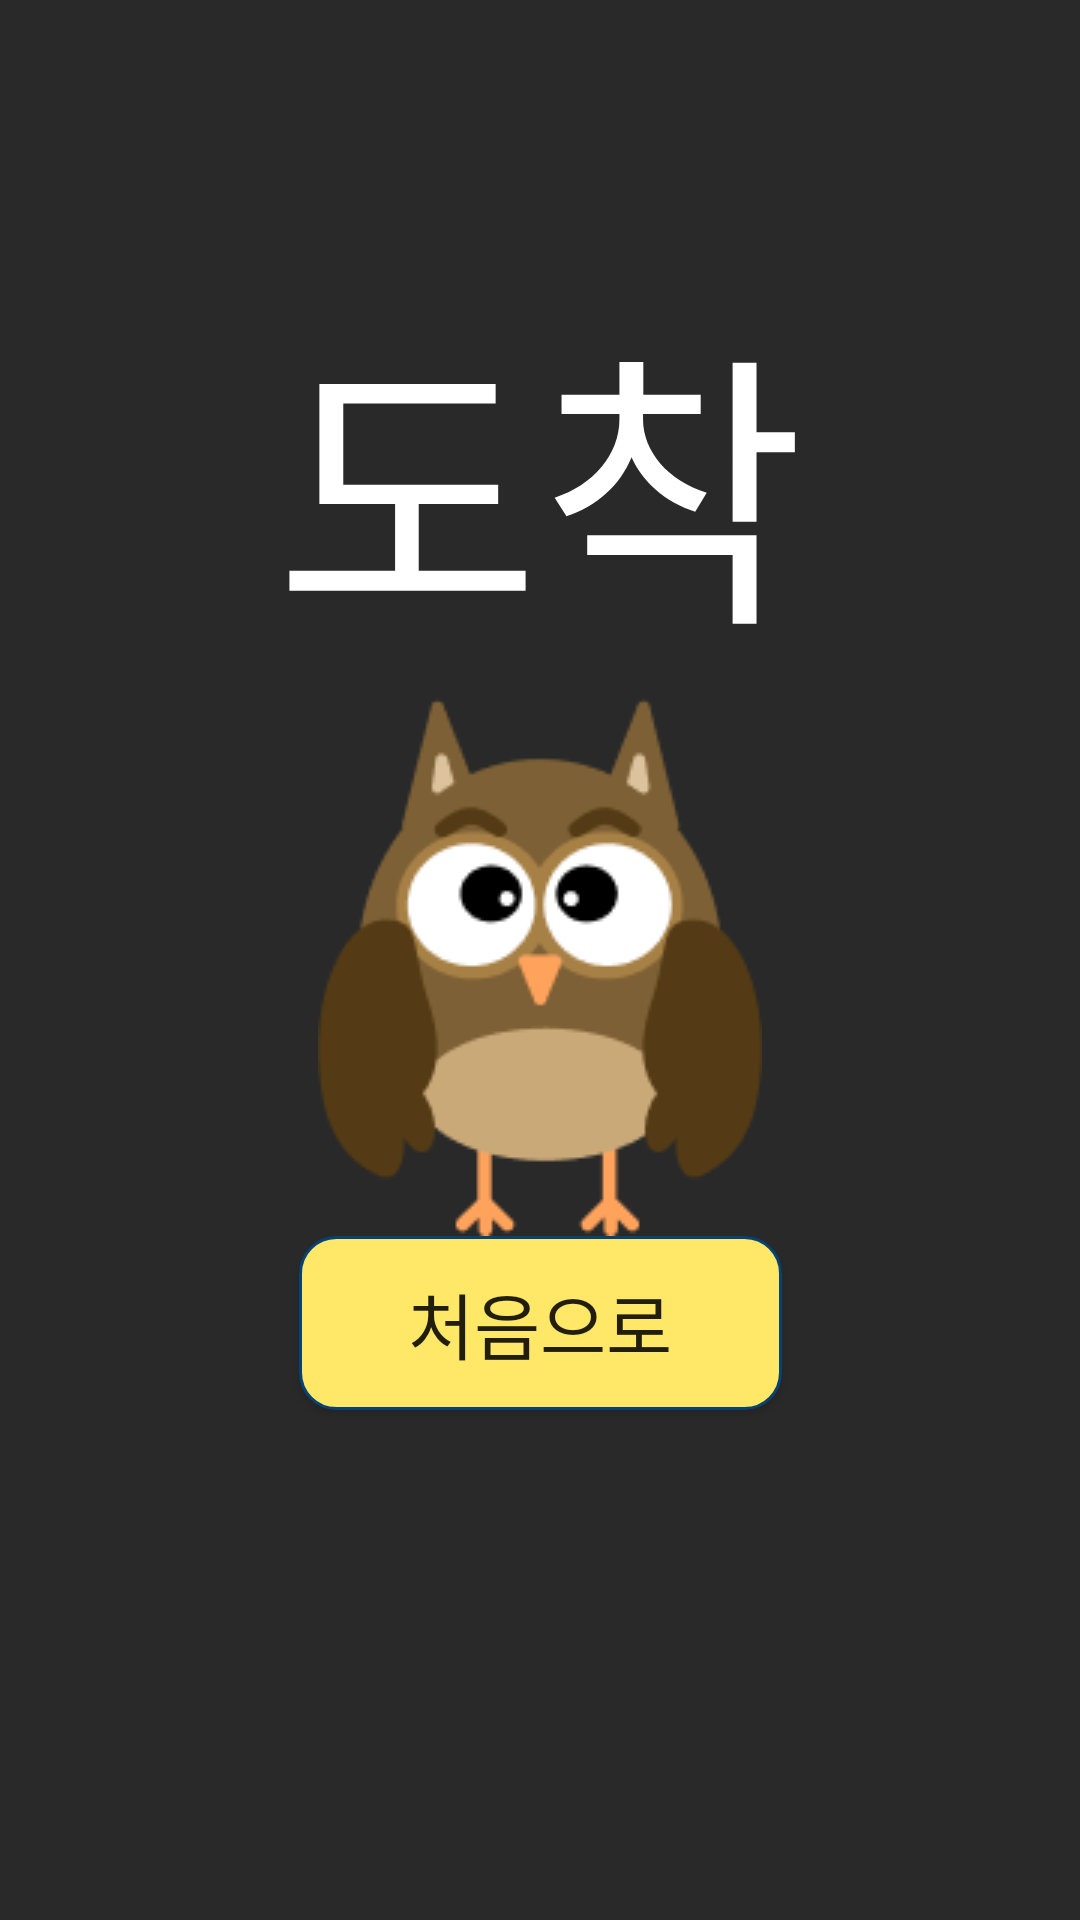

Layout XML and referenced resources for this Android screen:
<!-- AndroidManifest.xml: application theme Theme.Zipgaja -->
<!-- res/layout/activity_end.xml -->
<?xml version="1.0" encoding="utf-8"?>
<androidx.constraintlayout.widget.ConstraintLayout xmlns:android="http://schemas.android.com/apk/res/android"
    xmlns:app="http://schemas.android.com/apk/res-auto"
    xmlns:tools="http://schemas.android.com/tools"
    android:layout_width="match_parent"
    android:layout_height="match_parent"
    android:background="#292929">

    <ImageView
        android:id="@+id/end_owl"
        android:layout_width="wrap_content"
        android:layout_height="wrap_content"
        app:layout_constraintBottom_toBottomOf="parent"
        app:layout_constraintEnd_toEndOf="parent"
        app:layout_constraintStart_toStartOf="parent"
        app:layout_constraintTop_toTopOf="parent"
        app:srcCompat="@drawable/owl" />

    <TextView
        android:id="@+id/tv_arrive"
        android:layout_width="wrap_content"
        android:layout_height="wrap_content"
        android:fontFamily="@font/gmarket_sans_bold"
        android:text="도착"
        android:textColor="#FFFFFF"
        android:textSize="96sp"
        app:layout_constraintBottom_toTopOf="@+id/end_owl"
        app:layout_constraintEnd_toEndOf="parent"
        app:layout_constraintStart_toStartOf="parent" />

    <androidx.appcompat.widget.AppCompatButton
        android:id="@+id/goto_mainview"
        android:layout_width="161dp"
        android:layout_height="58dp"
        android:background="@drawable/button_background"
        android:fontFamily="@font/gmarket_sans_bold"
        android:text="처음으로"
        android:textSize="24sp"
        app:iconTint="#292929"
        app:layout_constraintEnd_toEndOf="parent"
        app:layout_constraintStart_toStartOf="parent"
        app:layout_constraintTop_toBottomOf="@+id/end_owl" />
</androidx.constraintlayout.widget.ConstraintLayout>
<!-- resources referenced by this layout -->
<resources>
  <!-- drawable button_background (drawable) -->
  <?xml version="1.0" encoding="utf-8"?>
  <shape xmlns:android="http://schemas.android.com/apk/res/android"
      android:padding="10dp"
      android:shape="rectangle" >
      <solid android:color="#FFE767" />
      <corners
          android:bottomLeftRadius="12dp"
          android:bottomRightRadius="12dp"
          android:topLeftRadius="12dp"
          android:topRightRadius="12dp" />
      <stroke
          android:width="1dp"
          android:color="#064274" />
  </shape>
  <!-- drawable owl: png bitmap (drawable, 8679 bytes) -->
  <style name="Theme.Zipgaja" parent="Theme.MaterialComponents.DayNight.DarkActionBar">
          
          <item name="colorPrimary">@color/purple_500</item>
          <item name="colorPrimaryVariant">@color/purple_700</item>
          <item name="colorOnPrimary">@color/white</item>
          
          <item name="colorSecondary">@color/teal_200</item>
          <item name="colorSecondaryVariant">@color/teal_700</item>
          <item name="colorOnSecondary">@color/black</item>
          
          <item name="android:statusBarColor" tools:targetApi="l">?attr/colorPrimaryVariant</item>
          
          <item name="windowNoTitle">true</item>
      </style>
  <!-- not gathered from this repository: default colours our renderer supplied (Android Studio template values) -->
  <color name="purple_500">#FF6200EE</color>
  <color name="purple_700">#FF3700B3</color>
  <color name="teal_200">#FF03DAC5</color>
  <color name="teal_700">#FF018786</color>
  <color name="black">#FF000000</color>
  <color name="white">#FFFFFFFF</color>
</resources>
